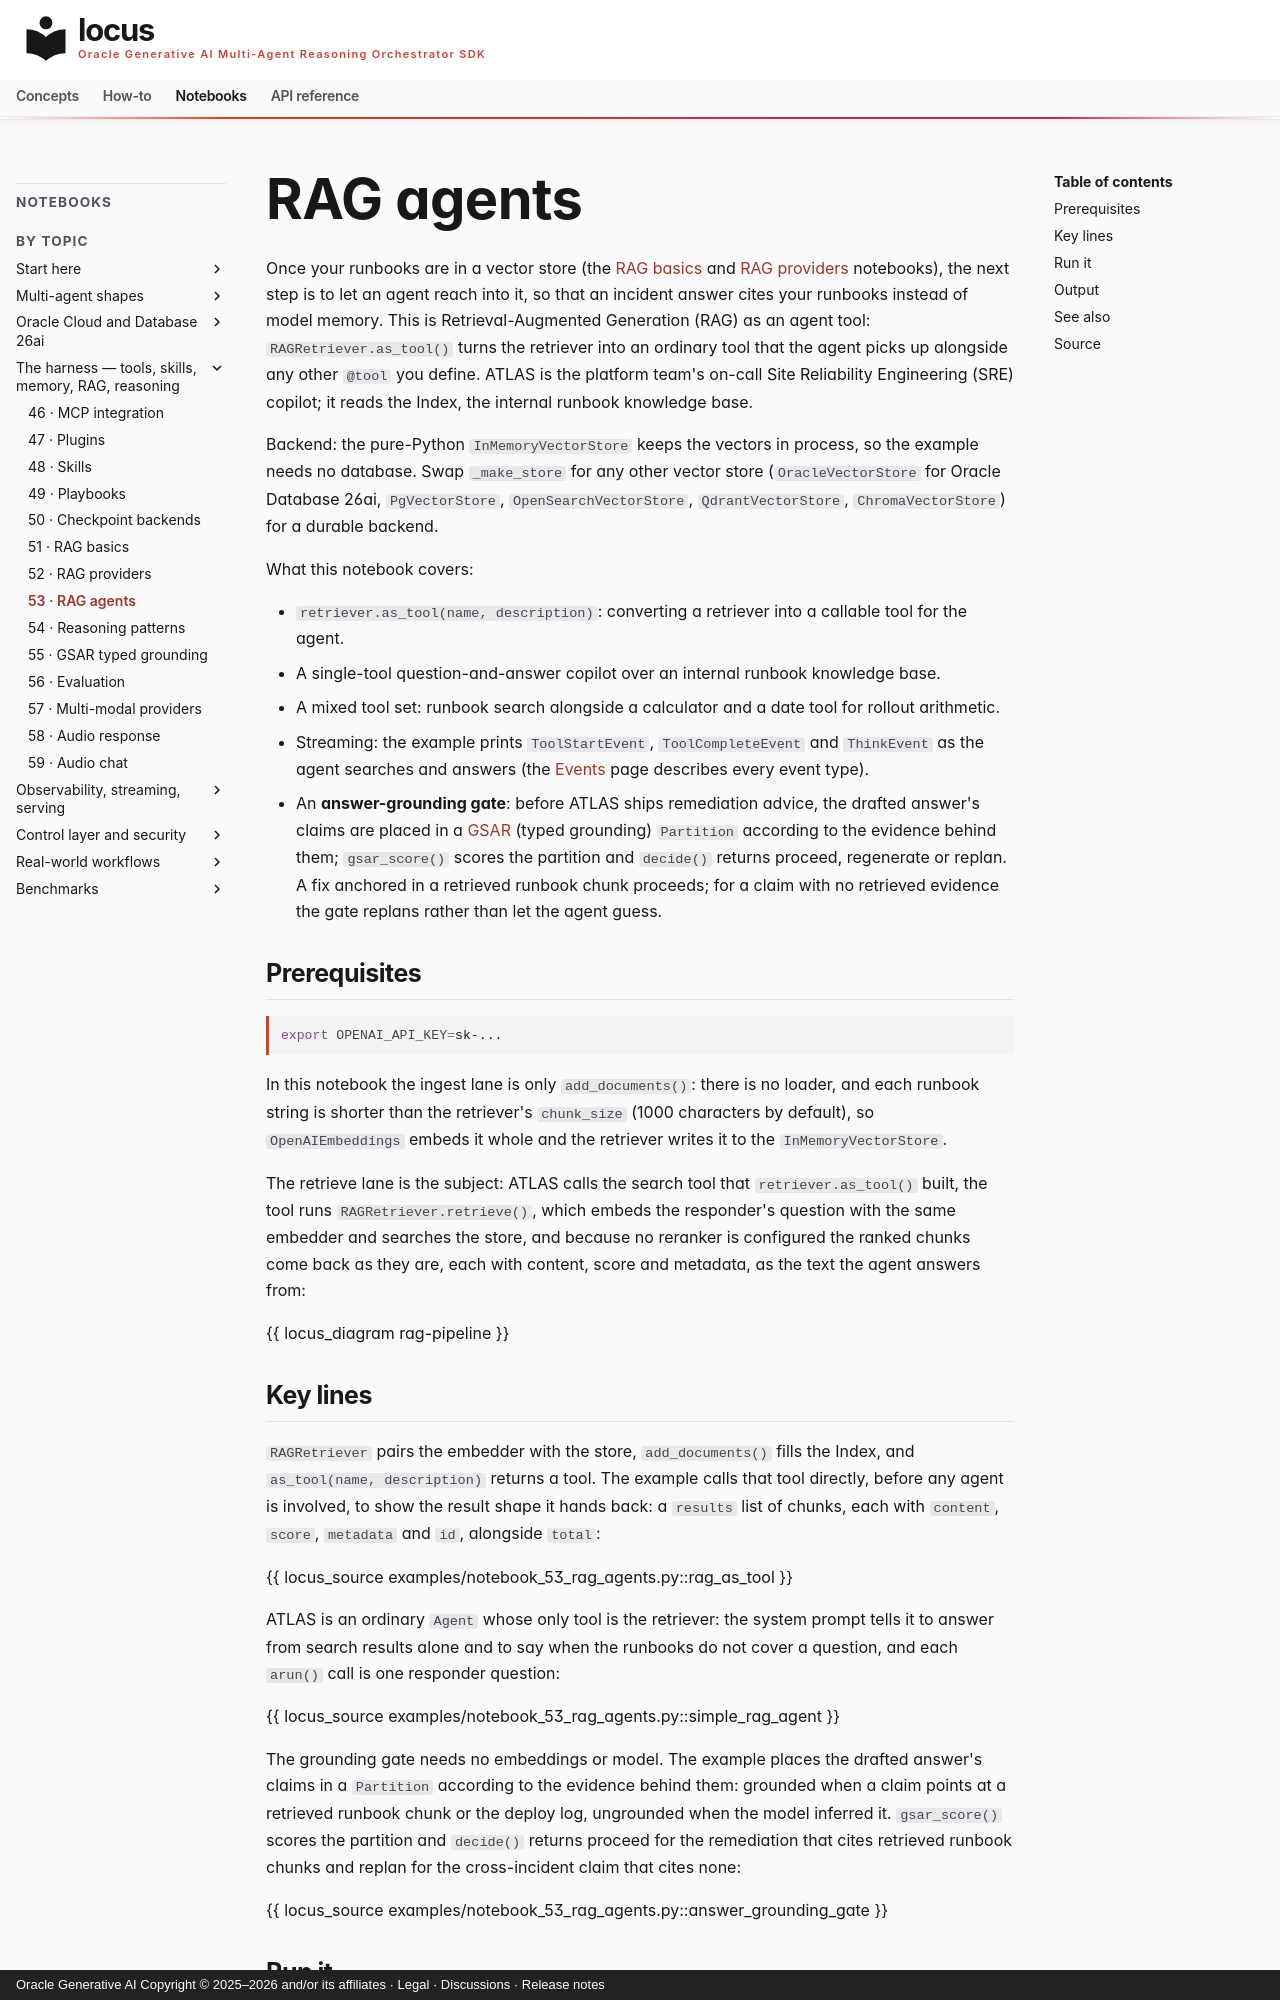

repository: oracle/locus · page: notebooks/notebook_53_rag_agents/index.html · generator: mkdocs · copyright: Oracle Generative AI Copyright © 2025–2026 and/or its affiliates · Legal · Discussions · Release notes

# RAG agents

Once your runbooks are in a vector store (the [RAG basics](notebook_51_rag_basics.md)
and [RAG providers](notebook_52_rag_providers.md) notebooks), the next step is to
let an agent reach into it, so that an incident answer cites your runbooks instead
of model memory. This is Retrieval-Augmented Generation (RAG) as an agent tool:
`RAGRetriever.as_tool()` turns the retriever into an ordinary tool that the
agent picks up alongside any other `@tool` you define. ATLAS is the platform
team's on-call Site Reliability Engineering (SRE) copilot; it reads the Index,
the internal runbook knowledge base.

Backend: the pure-Python `InMemoryVectorStore` keeps the vectors in process,
so the example needs no database. Swap `_make_store` for any other vector store (`OracleVectorStore` for Oracle Database 26ai, `PgVectorStore`,
`OpenSearchVectorStore`, `QdrantVectorStore`, `ChromaVectorStore`) for a
durable backend.

What this notebook covers:

- `retriever.as_tool(name, description)`: converting a retriever into a
  callable tool for the agent.
- A single-tool question-and-answer copilot over an internal runbook
  knowledge base.
- A mixed tool set: runbook search alongside a calculator and a date tool
  for rollout arithmetic.
- Streaming: the example prints `ToolStartEvent`, `ToolCompleteEvent` and
  `ThinkEvent` as the agent searches and answers (the
  [Events](../concepts/events.md) page describes every event type).
- An **answer-grounding gate**: before ATLAS ships remediation advice, the
  drafted answer's claims are placed in a [GSAR](../concepts/gsar.md)
  (typed grounding) `Partition` according to the evidence behind them;
  `gsar_score()` scores the partition and `decide()` returns proceed,
  regenerate or replan. A fix anchored in a retrieved runbook chunk
  proceeds; for a claim with no retrieved evidence the gate replans rather
  than let the agent guess.

## Prerequisites

```bash
export OPENAI_API_KEY=sk-...
```

In this notebook the ingest lane is only `add_documents()`: there is no loader, and each runbook string is shorter than the retriever's `chunk_size` (1000 characters by default), so `OpenAIEmbeddings` embeds it whole and the retriever writes it to the `InMemoryVectorStore`.

The retrieve lane is the subject: ATLAS calls the search tool that `retriever.as_tool()` built, the tool runs `RAGRetriever.retrieve()`, which embeds the responder's question with the same embedder and searches the store, and because no reranker is configured the ranked chunks come back as they are, each with content, score and metadata, as the text the agent answers from:

{{ locus_diagram rag-pipeline }}
